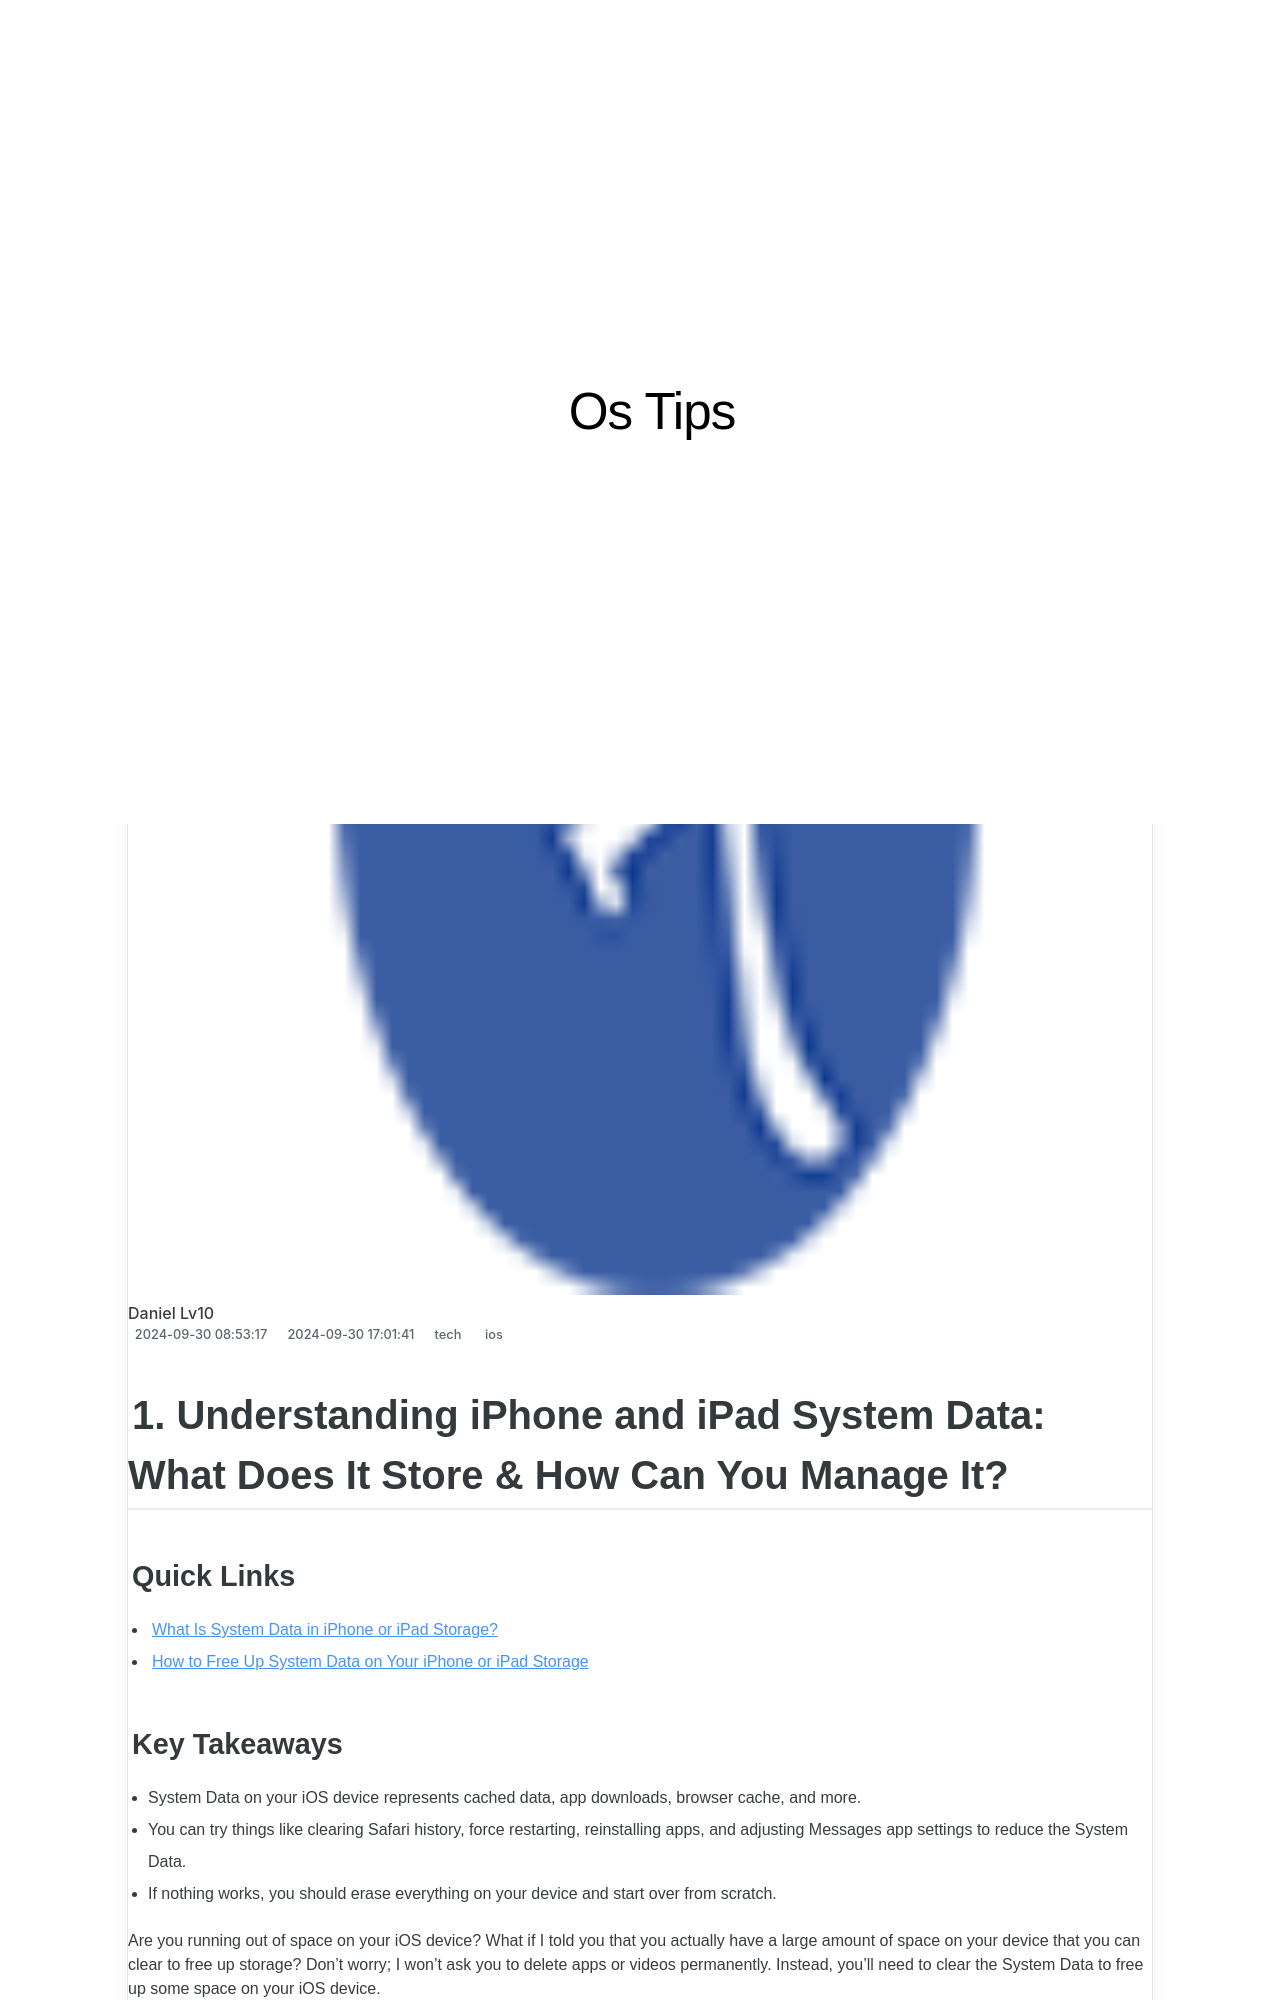

repository: techidaily/site-os-tips · page: 1-understanding-iphone-and-ipad-system-data-what-does-it-store-and-how-can-you-manage-it/index.html · generator: jekyll

---
title: "1. Understanding iPhone and iPad System Data: What Does It Store & How Can You Manage It?"
date: 2024-09-30T08:53:17.961Z
updated: 2024-09-30T17:01:41.068Z
tags:
  - ios
categories:
  - tech
thumbnail: https://thmb.techidaily.com/dab8cabffeddc700c42a5606e02b205ea6f1fa907c56db6f2e6e81070455269a.jpg
---

## 1. Understanding iPhone and iPad System Data: What Does It Store & How Can You Manage It?

### Quick Links

* [What Is System Data in iPhone or iPad Storage?](https://some-approaches.techidaily.com/updated-top-5-cloud-giants-unlimited-capacity-showdown/)
* [How to Free Up System Data on Your iPhone or iPad Storage](https://howto.techidaily.com/fix-unfortunately-settings-has-stopped-on-samsung-galaxy-m34-5g-quickly-drfone-by-drfone-fix-android-problems-fix-android-problems/)

### Key Takeaways

* System Data on your iOS device represents cached data, app downloads, browser cache, and more.
* You can try things like clearing Safari history, force restarting, reinstalling apps, and adjusting Messages app settings to reduce the System Data.
* If nothing works, you should erase everything on your device and start over from scratch.

 Are you running out of space on your iOS device? What if I told you that you actually have a large amount of space on your device that you can clear to free up storage? Don't worry; I won't ask you to delete apps or videos permanently. Instead, you'll need to clear the System Data to free up some space on your iOS device.

<!-- affiliate ads begin -->
<a href="https://ephamedtechinc.pxf.io/c/5597632/2137225/26400" target="_top" id="2137225">
  <img src="//a.impactradius-go.com/display-ad/26400-2137225" border="0" alt="https://techidaily.com" width="728" height="90"/>
</a>
<img height="0" width="0" src="https://ephamedtechinc.pxf.io/i/5597632/2137225/26400" style="position:absolute;visibility:hidden;" border="0" />
<!-- affiliate ads end -->

##  What Is System Data in iPhone or iPad Storage?

 Before I explain what System Data storage is, you should first check how much storage it's actually taking up on your iOS device. To do this, open the Settings app and go to General > iPhone Storage.

 At the bottom of the [iPhone Storage](https://tiktok-video-recordings.techidaily.com/chuckle-combat-top-20-tiktok-jokes-and-riddles-for-laughter-lovers/) screen, you'll see the System Data option and the amount of data it's using. You'll also see the iOS option, which includes data related to the [operating system](https://hardware-updates.techidaily.com/mastering-tech-choices-trustworthy-tips-from-toms-hardware-hub/) and other stuff needed for the device to work properly.

Close 

 Earlier, System Data was called "Other" data, but Apple renamed it to clarify what it represents. System Data is the total amount of cached data stored on your iPhone or iPad. This data is a combination of each app's downloaded data, your Safari browser cache, the Mail app's cache, downloaded emails and attachments, Safari Reading List pages, notes, voice memos, and backup files.

 Essentially, it's a catch-all term for temporary storage used by the operating system.

##  How to Free Up System Data on Your iPhone or iPad Storage

 You can't completely erase System Data on your iPhone or iPad, but you can reduce its size by following these methods.
